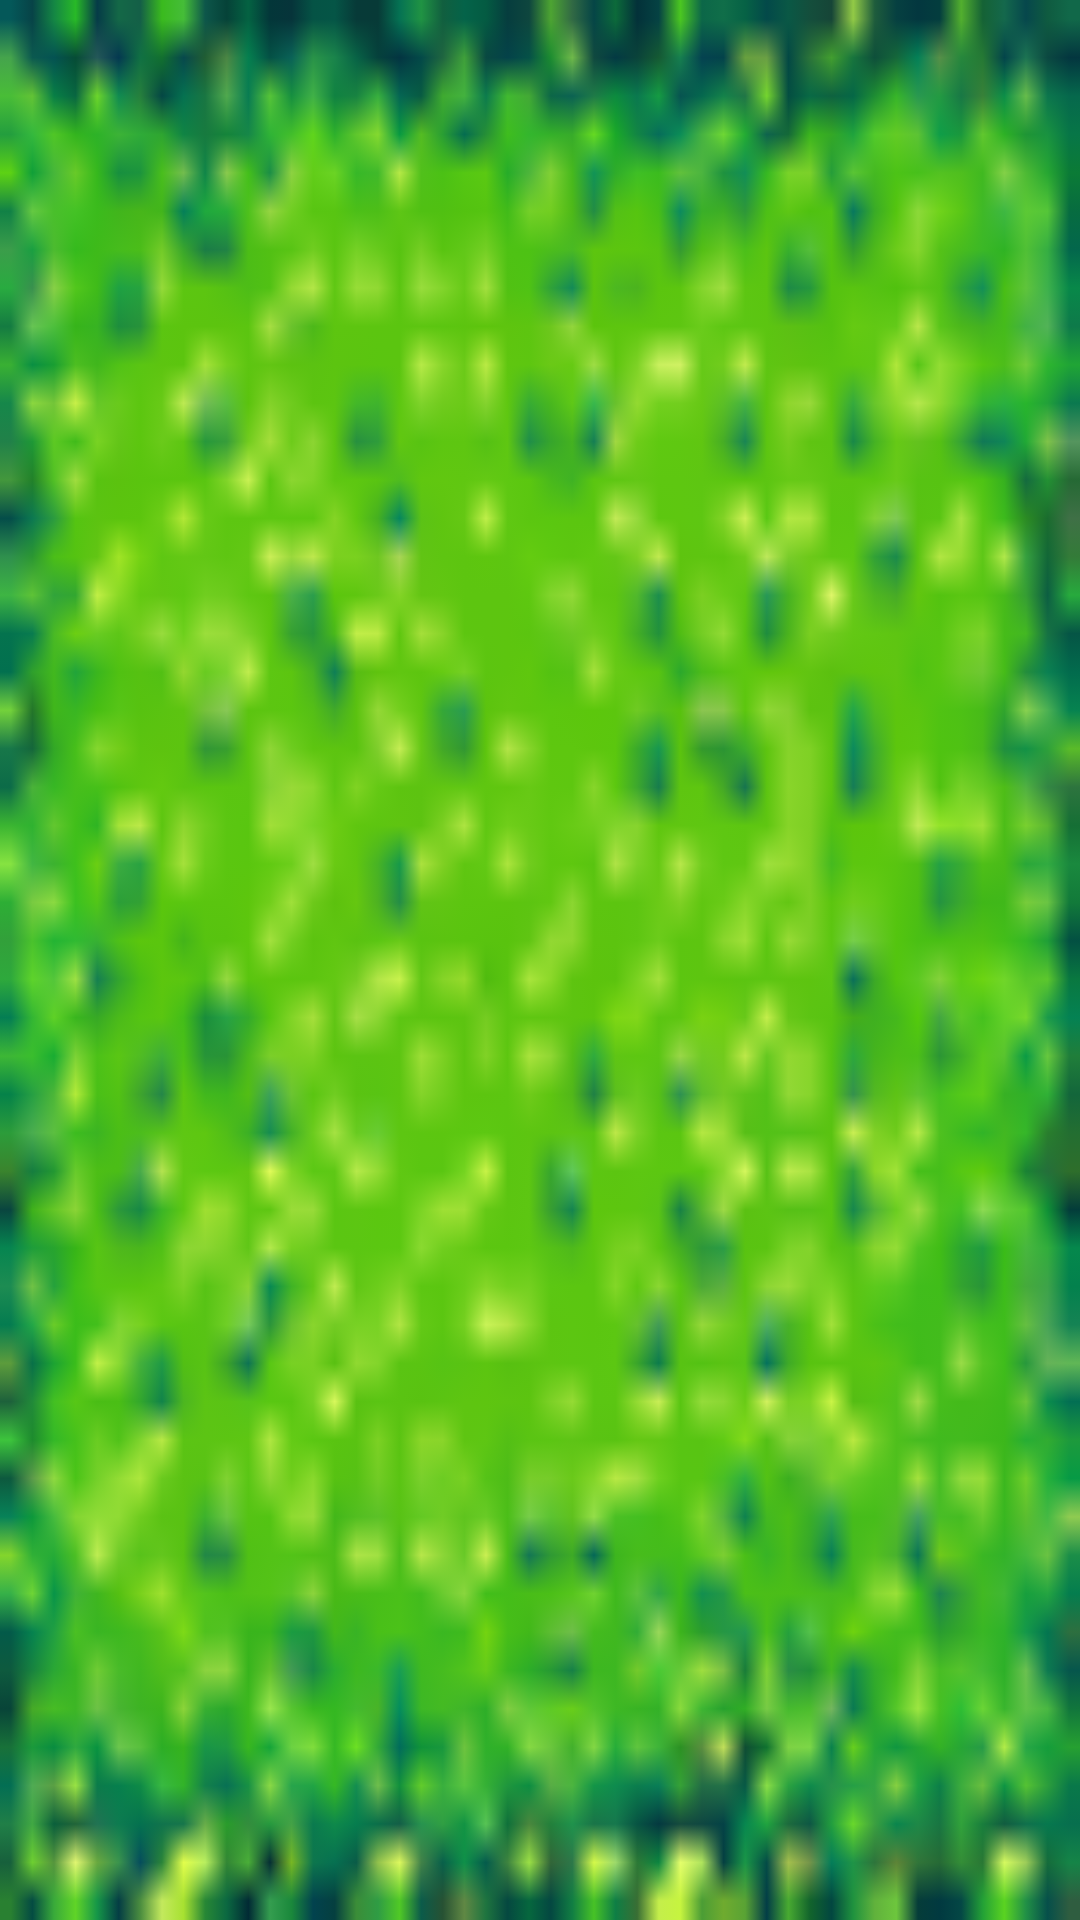

Write the Android layout XML for this screen, with the resource values it uses.
<!-- AndroidManifest.xml: application theme AppTheme -->
<!-- res/layout/field_item.xml -->
<?xml version="1.0" encoding="utf-8"?>
<ImageView xmlns:android="http://schemas.android.com/apk/res/android"
    android:layout_width="match_parent"
    android:layout_height="match_parent"
    android:scaleType="centerInside"
    android:background="@drawable/tile_grass"/>
<!-- resources referenced by this layout -->
<resources>
  <!-- drawable tile_grass: png bitmap (drawable, 7693 bytes) -->
  <style name="AppTheme" parent="Theme.AppCompat.Light.DarkActionBar">
          
          <item name="colorControlActivated">@color/editText_active</item>
          <item name="colorControlHighlight">@color/editText_highlight</item>
          <item name="colorControlNormal">@color/editText_reg</item>
      </style>
  <color name="editText_active">#8A8988</color>
  <color name="editText_highlight">#A0A0A0</color>
  <color name="editText_reg">#7D7C7A</color>
</resources>
